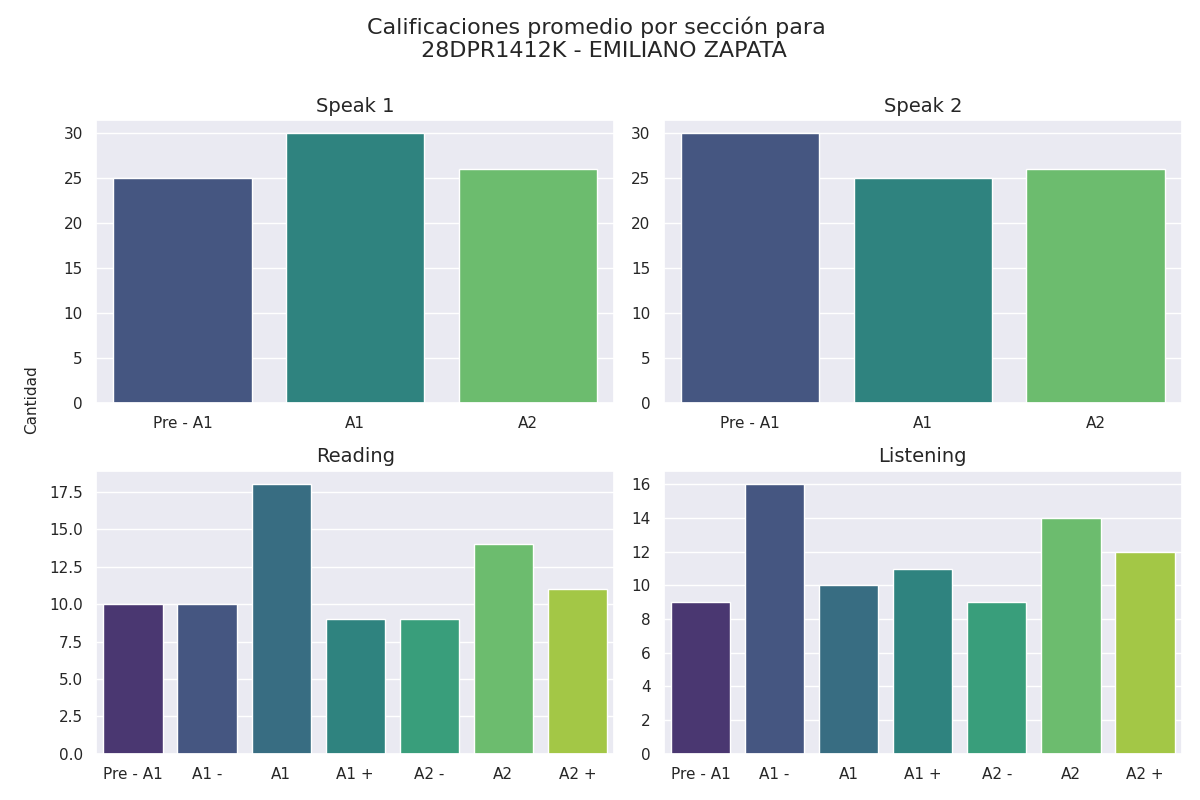

Source data for this figure (header and first rows):
seccion, calificacion, cantidad
speak 1, Pre - A1, 25
speak 1, A1, 30
speak 1, A2, 26
speak 2, Pre - A1, 30
speak 2, A1, 25
speak 2, A2, 26
reading, Pre - A1, 10
reading, A1 -, 10
reading, A1, 18
reading, A1 +, 9
reading, A2 -, 9
reading, A2, 14
reading, A2 +, 11
listening, Pre - A1, 9
listening, A1 -, 16
listening, A1, 10
listening, A1 +, 11
listening, A2 -, 9
listening, A2, 14
listening, A2 +, 12
